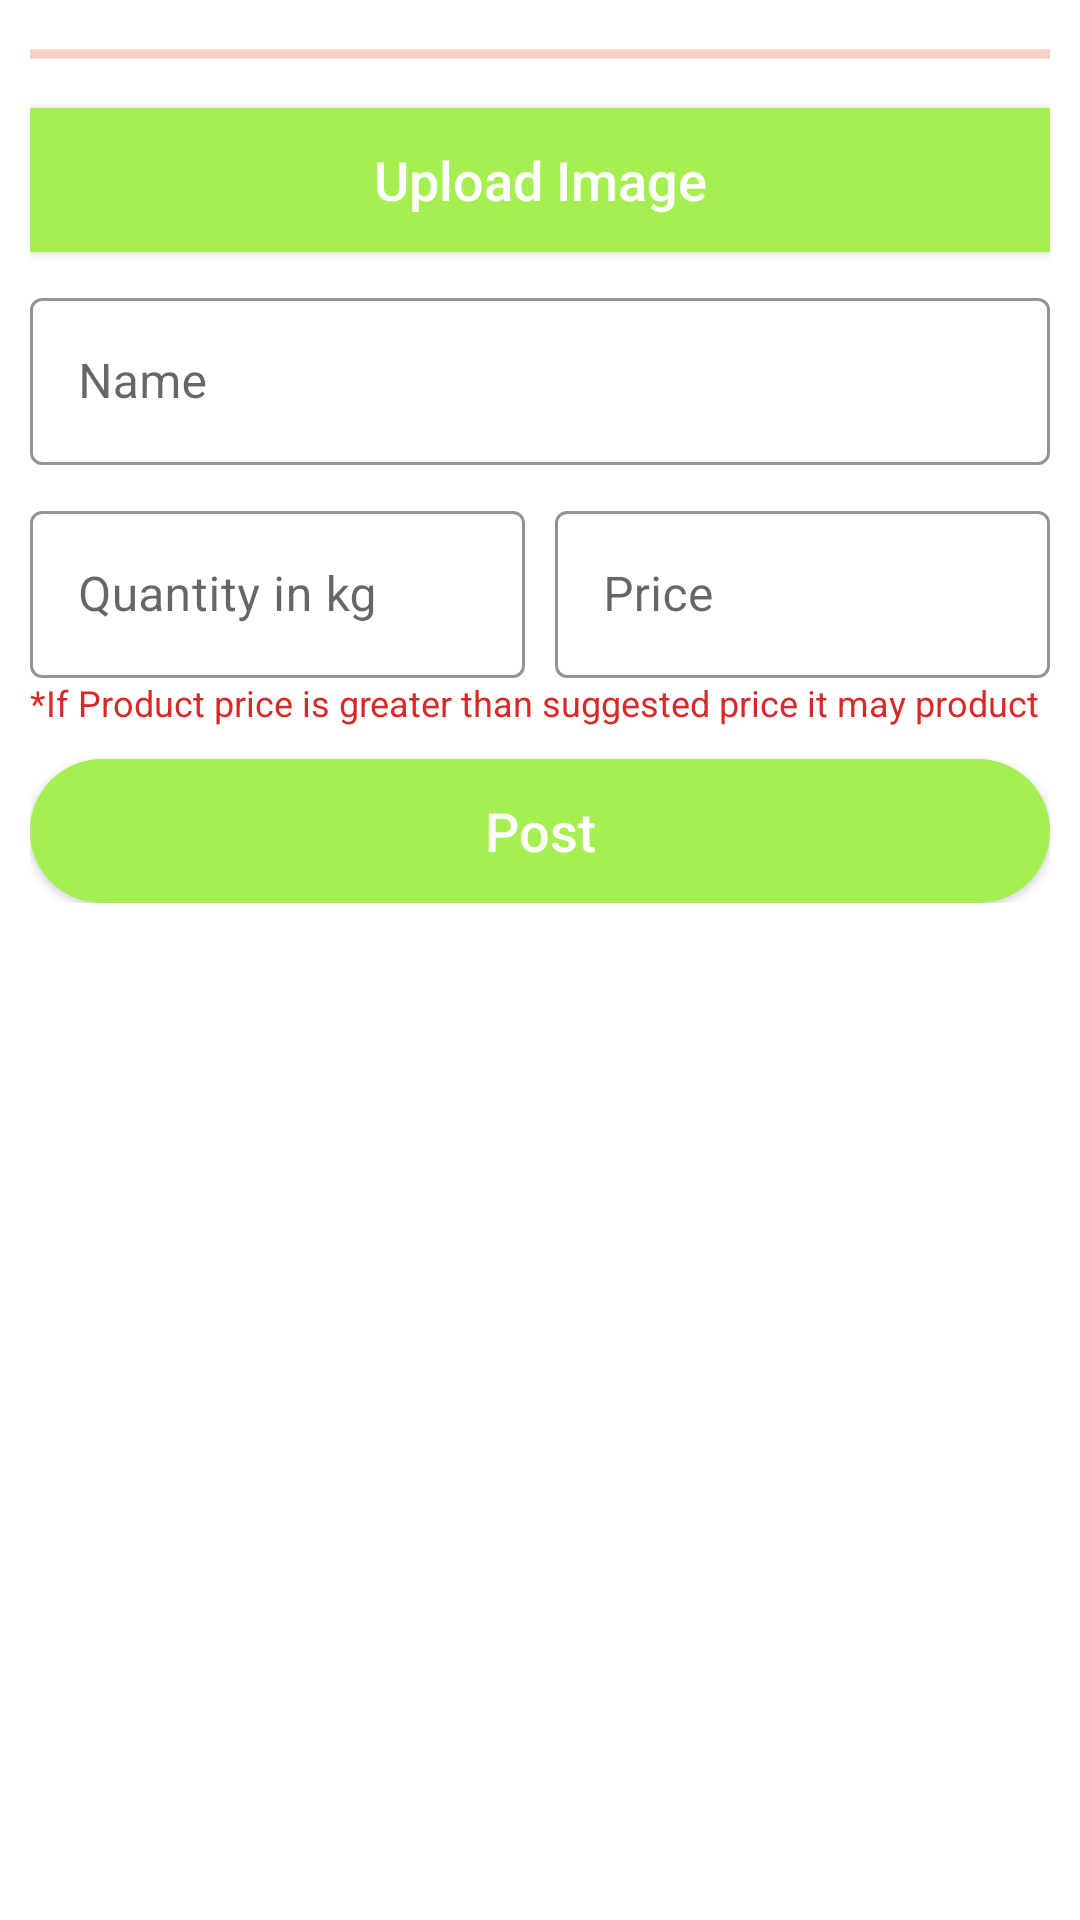

Produce the Android XML layout that renders to this screen, including the resource entries it uses.
<!-- AndroidManifest.xml: application theme Theme.OSPproject -->
<!-- res/layout/bottom_sheet_add_post.xml -->
<?xml version="1.0" encoding="utf-8"?>
<ScrollView xmlns:app="http://schemas.android.com/apk/res-auto"
    android:layout_width="match_parent"
    android:layout_height="match_parent"
    xmlns:android="http://schemas.android.com/apk/res/android"
    android:layout_margin="5dp"
    android:paddingBottom="220dp"
    >


    <LinearLayout android:layout_width="match_parent"
        android:layout_height="wrap_content"
        android:orientation="vertical"
        android:padding="10dp"
        >


        <ProgressBar
            android:id="@+id/bs_progressBar"
            style="?android:attr/progressBarStyleHorizontal"
            android:layout_width="match_parent"
            android:layout_height="wrap_content"
            android:indeterminate="true"
            android:indeterminateTint="#E64A19"
            />

        <HorizontalScrollView
            android:layout_width="match_parent"
            android:layout_height="wrap_content">

            <LinearLayout
                android:id="@+id/bs_image_container"
                android:layout_width="wrap_content"
                android:layout_height="wrap_content"
                android:orientation="horizontal"
                />

        </HorizontalScrollView>
        <androidx.appcompat.widget.AppCompatButton
            android:layout_width="match_parent"
            android:layout_height="wrap_content"
            android:text="@string/delete_photos"
            android:id="@+id/delete_photo_from_img_view"
            android:layout_marginTop="10dp"
            android:background="@color/actionbar"
            android:textColor="@color/white"
            android:textAllCaps="false"
            android:visibility="gone"
            />
        <androidx.appcompat.widget.AppCompatButton
            android:layout_width="match_parent"
            android:layout_height="wrap_content"
            android:text="@string/upload_image"
            android:textSize="18dp"
            android:id="@+id/bs_post_btn_uploadImage"
            android:layout_marginTop="10dp"
            android:background="@color/actionbar"
            android:textColor="@color/white"
            android:textAllCaps="false"
            />


        <com.google.android.material.textfield.TextInputLayout
            android:id="@+id/bs_post_ipl_item_name"
            style="@style/Widget.MaterialComponents.TextInputLayout.OutlinedBox"
            android:layout_width="match_parent"
            android:layout_height="wrap_content"
            android:hint="@string/name"
            app:boxStrokeColor="@color/separator"
            app:boxStrokeErrorColor="@color/error"
            app:errorTextColor="@color/error"
            app:hintTextColor="@color/separator"
            app:startIconTint="@color/separator"
            android:layout_marginTop="10dp"
            >

            <com.google.android.material.textfield.TextInputEditText
                android:id="@+id/bs_post_et_item_name"
                android:layout_width="match_parent"
                android:layout_height="wrap_content"
                android:autofillHints="none" />

        </com.google.android.material.textfield.TextInputLayout>

        <LinearLayout
            android:layout_width="match_parent"
            android:layout_height="wrap_content"
            android:orientation="horizontal"
            android:layout_marginTop="10dp"
            android:baselineAligned="false"
            >


            <com.google.android.material.textfield.TextInputLayout
                android:id="@+id/bs_post_ipl_item_count"
                style="@style/Widget.MaterialComponents.TextInputLayout.OutlinedBox"
                android:layout_width="0dp"
                android:layout_height="wrap_content"
                android:hint="@string/quantity"
                app:boxStrokeColor="@color/separator"
                app:boxStrokeErrorColor="@color/error"
                app:errorTextColor="@color/error"
                app:hintTextColor="@color/separator"
                app:startIconTint="@color/separator"
                android:layout_weight="1"
                android:layout_marginEnd="5dp"
                >

                <com.google.android.material.textfield.TextInputEditText
                    android:id="@+id/bs_post_et_item_count"
                    android:layout_width="match_parent"
                    android:layout_height="wrap_content"
                    android:autofillHints="none"
                    android:inputType="number"
                    />

            </com.google.android.material.textfield.TextInputLayout>

            <com.google.android.material.textfield.TextInputLayout
                android:id="@+id/bs_post_ipl_item_price"
                style="@style/Widget.MaterialComponents.TextInputLayout.OutlinedBox"
                android:layout_width="0dp"
                android:layout_height="wrap_content"
                android:hint="@string/price"
                app:boxStrokeColor="@color/separator"
                app:boxStrokeErrorColor="@color/error"
                app:errorTextColor="@color/error"
                app:hintTextColor="@color/separator"
                app:startIconTint="@color/separator"
                android:layout_weight="1"
                android:layout_marginStart="5dp"
                >
                <TextView
                    android:id="@+id/suggestion"
                    android:layout_width="wrap_content"
                    android:layout_height="14dp"
                    android:textSize="10dp"
                    android:visibility="gone"
                    android:textColor="@color/black"/>
                <com.google.android.material.textfield.TextInputEditText
                    android:id="@+id/bs_post_et_item_price"
                    android:layout_width="match_parent"
                    android:layout_height="wrap_content"
                    android:autofillHints="none"
                    android:inputType="number"
                    />

            </com.google.android.material.textfield.TextInputLayout>

        </LinearLayout>
        <TextView
            android:layout_width="match_parent"
            android:layout_height="17dp"
            android:textSize="12dp"
            android:textColor="@color/error"
            android:text="@string/product_price_greater_than_suggested_price_may_product_get_unsold"
            android:lines="2"
            />

        <androidx.appcompat.widget.AppCompatButton
            android:id="@+id/bs_post_btn_submit"
            android:layout_width="match_parent"
            android:layout_height="wrap_content"
            android:text="@string/post"
            android:layout_marginTop="10dp"
            android:background="@drawable/radio_loc_selected"
            android:textColor="@color/white"
            android:textAllCaps="false"
            android:textSize="@dimen/normalText"
            />



    </LinearLayout>

</ScrollView>
<!-- resources referenced by this layout -->
<resources>
  <color name="actionbar">#A6EF50</color>
  <color name="black">#FF000000</color>
  <color name="error">#DA2828</color>
  <color name="separator">#7C4DFF</color>
  <color name="white">#FFFFFFFF</color>
  <dimen name="normalText">18sp</dimen>
  <!-- drawable radio_loc_selected (drawable) -->
  <?xml version="1.0" encoding="utf-8"?>
  <shape xmlns:android="http://schemas.android.com/apk/res/android"
      android:shape="rectangle">
      <corners
          android:radius="54dp"
          />
      <solid android:color="@color/alluse" />
  
  </shape>
  <string name="delete_photos">Delete Photos</string>
  <string name="name">Name</string>
  <string name="post">Post</string>
  <string name="price">Price</string>
  <string name="product_price_greater_than_suggested_price_may_product_get_unsold">*If Product price is greater than suggested price it may product get unsold</string>
  <string name="quantity">Quantity in kg</string>
  <string name="upload_image">Upload Image</string>
  <style name="Theme.OSPproject" parent="Theme.MaterialComponents.Light.DarkActionBar">
          
          <item name="colorPrimary">@color/buttonBackground2</item>
          <item name="colorPrimaryVariant">@color/purple_700</item>
          <item name="colorOnPrimary">@color/white</item>
          
          <item name="colorSecondary">@color/teal_200</item>
          <item name="colorSecondaryVariant">@color/teal_700</item>
          <item name="colorOnSecondary">@color/black</item>
          
          <item name="android:statusBarColor" tools:targetApi="l">#5AC0FF</item>
          
          <item name="android:forceDarkAllowed" tools:targetApi="q">false</item>
  
  
      </style>
  <color name="alluse">#FFA6EF50</color>
  <color name="buttonBackground2">#0091EA</color>
  <color name="purple_700">#FF3700B3</color>
  <color name="teal_200">#FF03DAC5</color>
  <color name="teal_700">#FF018786</color>
</resources>
